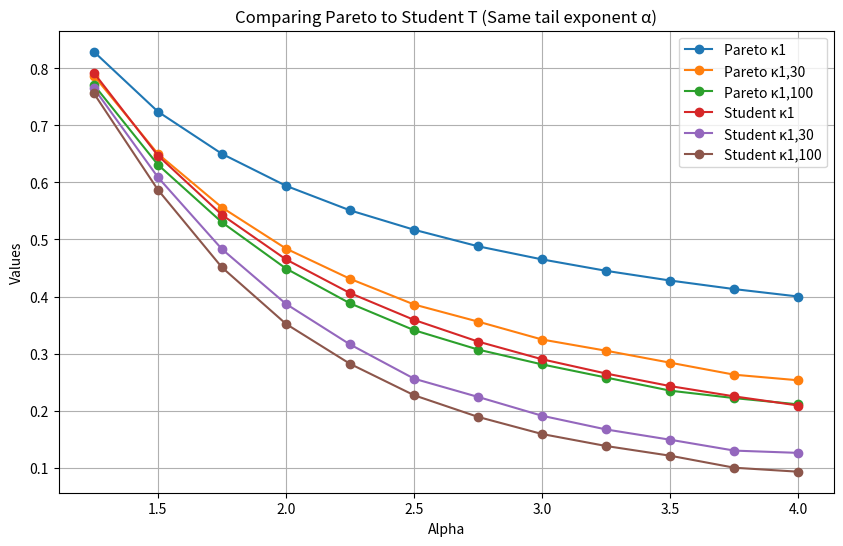

Python code for this plot:
import matplotlib.pyplot as plt

# Dati della tabella
alpha_values = [1.25, 1.5, 1.75, 2, 2.25, 2.5, 2.75, 3, 3.25, 3.5, 3.75, 4]
pareto_k1_values = [0.829, 0.724, 0.65, 0.594, 0.551, 0.517, 0.488, 0.465, 0.445, 0.428, 0.413, 0.4]
pareto_k130_values = [0.787, 0.65, 0.556, 0.484, 0.431, 0.386, 0.356, 0.3246, 0.305, 0.284, 0.263, 0.2532]
pareto_k1100_values = [0.771, 0.631, 0.53, 0.449, 0.388, 0.341, 0.307, 0.281, 0.258, 0.235, 0.222, 0.211]
student_k1_values = [0.792, 0.647, 0.543, 0.465, 0.406, 0.359, 0.321, 0.29, 0.265, 0.243, 0.225, 0.209]
student_k130_values = [0.765, 0.609, 0.483, 0.387, 0.316, 0.256, 0.224, 0.191, 0.167, 0.149, 0.13, 0.126]
student_k1100_values = [0.756, 0.587, 0.451, 0.352, 0.282, 0.227, 0.189, 0.159, 0.138, 0.121, 0.10, 0.093]

# Creazione del grafico
plt.figure(figsize=(10, 6))

# Plotting dei dati
plt.plot(alpha_values, pareto_k1_values, marker='o', label='Pareto κ1')
plt.plot(alpha_values, pareto_k130_values, marker='o', label='Pareto κ1,30')
plt.plot(alpha_values, pareto_k1100_values, marker='o', label='Pareto κ1,100')
plt.plot(alpha_values, student_k1_values, marker='o', label='Student κ1')
plt.plot(alpha_values, student_k130_values, marker='o', label='Student κ1,30')
plt.plot(alpha_values, student_k1100_values, marker='o', label='Student κ1,100')

# Aggiunta di etichette e titoli
plt.xlabel('Alpha')
plt.ylabel('Values')
plt.title('Comparing Pareto to Student T (Same tail exponent α)')
plt.legend()

# Mostrare il grafico
plt.grid(True)
plt.show()
